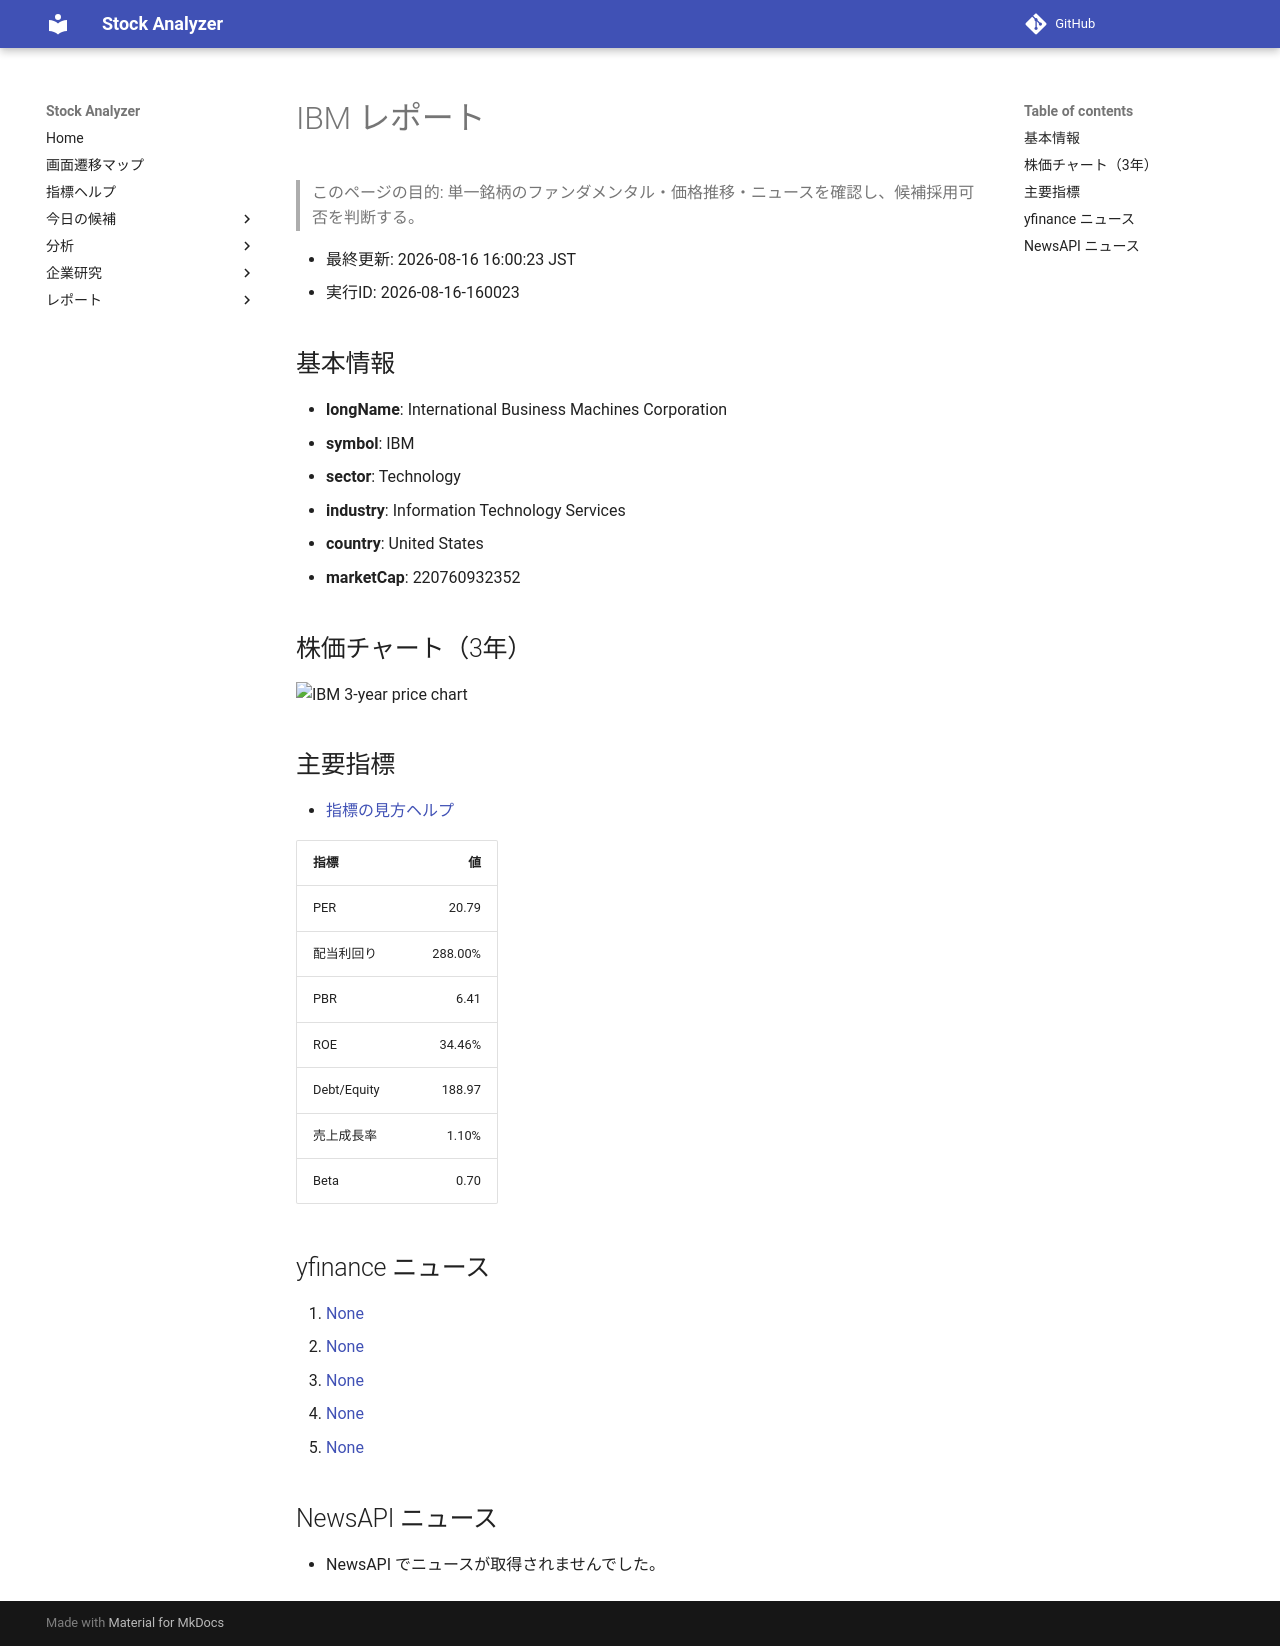

repository: Yumi-note/Making-APP · page: stocks/2026-08-16/160023/IBM/index.html · generator: mkdocs

# IBM レポート

> このページの目的: 単一銘柄のファンダメンタル・価格推移・ニュースを確認し、候補採用可否を判断する。

- 最終更新: 2026-08-16 16:00:23 JST
- 実行ID: 2026-08-16-160023

## 基本情報

- **longName**: International Business Machines Corporation
- **symbol**: IBM
- **sector**: Technology
- **industry**: Information Technology Services
- **country**: United States
- **marketCap**: 220760932352

## 株価チャート（3年）

![IBM 3-year price chart](IBM_3y.png)

## 主要指標

- [指標の見方ヘルプ](../../../../indicators.md)

| 指標 | 値 |
|---|---:|
| PER | 20.79 |
| 配当利回り | 288.00% |
| PBR | 6.41 |
| ROE | 34.46% |
| Debt/Equity | 188.97 |
| 売上成長率 | 1.10% |
| Beta | 0.70 |

## yfinance ニュース

1. [None](None)
2. [None](None)
3. [None](None)
4. [None](None)
5. [None](None)

## NewsAPI ニュース

- NewsAPI でニュースが取得されませんでした。
